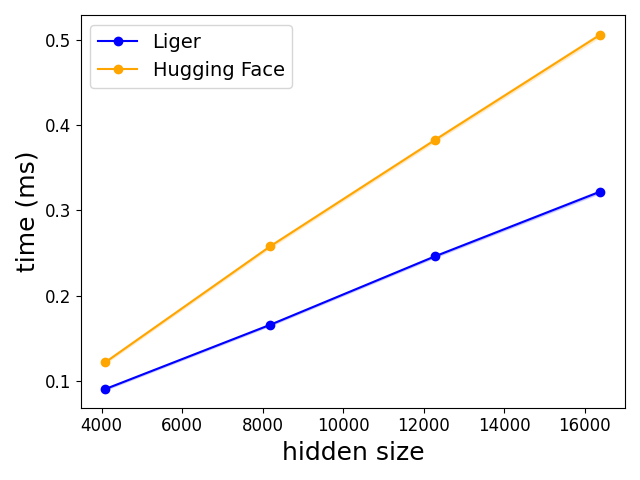

The data file committed next to this chart (first rows):
N, Liger, Hugging Face
4096, 0.09018, 0.1216
8192, 0.1657, 0.258
12288, 0.2463, 0.3831
16384, 0.3222, 0.5066
